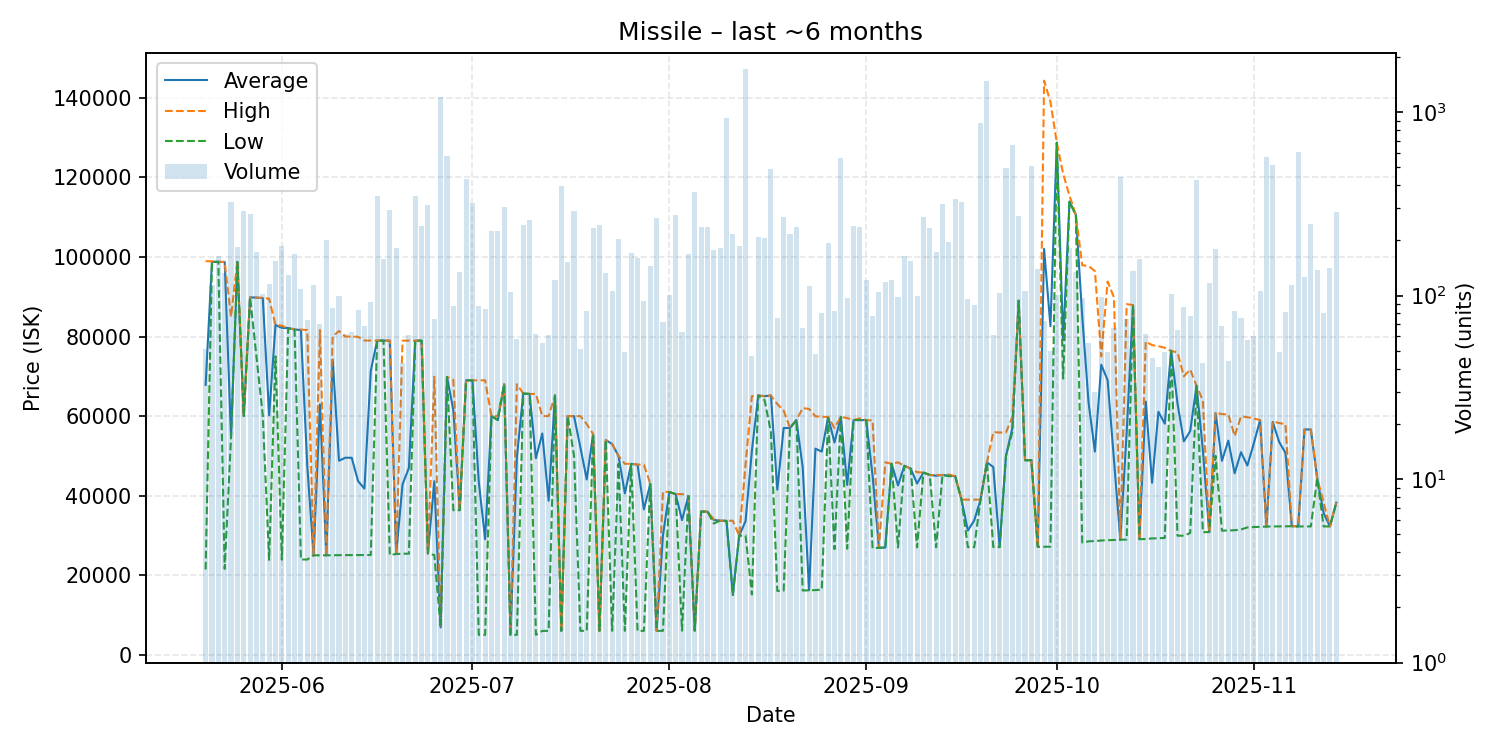

The file beside this chart, header and first rows:
date, average, highest, lowest, order_count, volume
2025-05-20, 67835, 98930, 21440, 31, 51
2025-05-21, 98780, 98900, 98770, 26, 115
2025-05-22, 98770, 98770, 98770, 36, 165
2025-05-23, 98740, 98750, 21600, 32, 133
2025-05-24, 54700, 84970, 54700, 30, 324
2025-05-25, 98770, 98900, 98730, 21, 184
2025-05-26, 60000, 60000, 60000, 40, 289
2025-05-27, 89850, 89850, 89850, 41, 277
2025-05-28, 89770, 89800, 75000, 45, 174
2025-05-29, 89660, 89700, 60150, 37, 102
2025-05-30, 60160, 89500, 23850, 35, 116
2025-05-31, 82890, 82900, 75000, 57, 154
2025-06-01, 82170, 82700, 23880, 49, 187
2025-06-02, 82130, 82140, 81990, 28, 129
2025-06-03, 81770, 81780, 81750, 35, 168
2025-06-04, 81630, 81725, 23950, 41, 109
2025-06-05, 47566, 81620, 23940, 28, 74
2025-06-06, 25000, 25000, 25000, 41, 114
2025-06-07, 62921, 81620, 25000, 29, 70
2025-06-08, 25000, 25000, 25000, 39, 201
2025-06-09, 74197, 80000, 25030, 29, 86
2025-06-10, 48780, 81390, 25040, 20, 99
2025-06-11, 49534, 79990, 25050, 21, 62
2025-06-12, 49517, 79970, 25070, 23, 63
2025-06-13, 43648, 79930, 25070, 19, 84
2025-06-14, 41765, 78990, 25080, 18, 68
2025-06-15, 71371, 78980, 25080, 28, 92
2025-06-16, 78980, 78980, 78980, 29, 348
2025-06-17, 78970, 78980, 78960, 38, 159
2025-06-18, 78970, 78980, 25100, 31, 293
2025-06-19, 25320, 25320, 25320, 23, 181
2025-06-20, 42836, 78960, 25400, 16, 43
2025-06-21, 46969, 78970, 25410, 23, 61
2025-06-22, 78950, 78950, 78950, 38, 350
2025-06-23, 78960, 78960, 78950, 41, 239
2025-06-24, 25500, 25510, 25400, 28, 312
2025-06-25, 43622, 69900, 25080, 29, 75
2025-06-26, 6870, 6870, 6870, 28, 1210
2025-06-27, 69830, 69830, 69830, 28, 577
2025-06-28, 61461, 69100, 36330, 21, 88
2025-06-29, 36340, 36340, 36335, 27, 134
2025-06-30, 68980, 68980, 68980, 25, 430
2025-07-01, 68980, 68980, 68980, 14, 318
2025-07-02, 43537, 68990, 5001, 28, 88
2025-07-03, 29043, 68990, 5001, 33, 85
2025-07-04, 60000, 60000, 60000, 31, 225
2025-07-05, 59000, 60000, 59000, 31, 225
2025-07-06, 68000, 68000, 68000, 34, 304
2025-07-07, 5003, 5003, 5003, 26, 105
2025-07-08, 49535, 68000, 5003, 18, 58
2025-07-09, 65670, 65670, 65670, 22, 244
2025-07-10, 65560, 65560, 65560, 28, 259
2025-07-11, 49411, 65560, 5006, 20, 62
2025-07-12, 55641, 60000, 6000, 15, 55
2025-07-13, 38726, 60000, 6001, 24, 61
2025-07-14, 65180, 65180, 65180, 34, 122
2025-07-15, 6003, 6003, 6003, 29, 395
2025-07-16, 59990, 59990, 59990, 14, 152
2025-07-17, 59980, 59980, 50000, 35, 290
2025-07-18, 52111, 59990, 6010, 22, 51
... 119 more rows
